Run: headless pygame with SDL's dummy video driver; simulated clock (each Clock.tick advances the game by its frame time, no real sleeping); random seed 0; keys injected as events and as key.get_pressed() state; no mouse input.
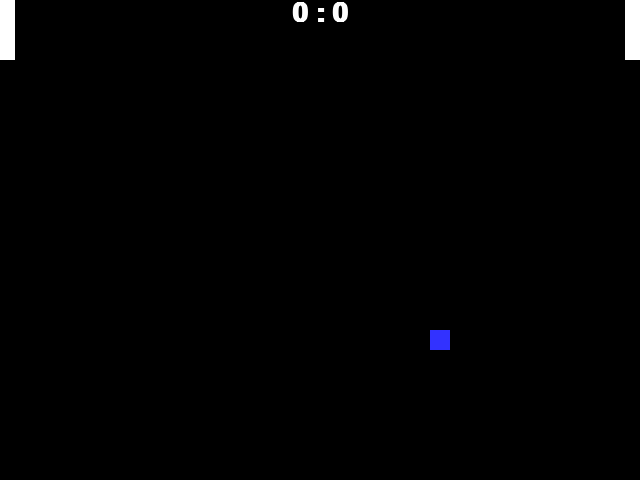
Frame 1 of 4 · flips 1–60 · no input
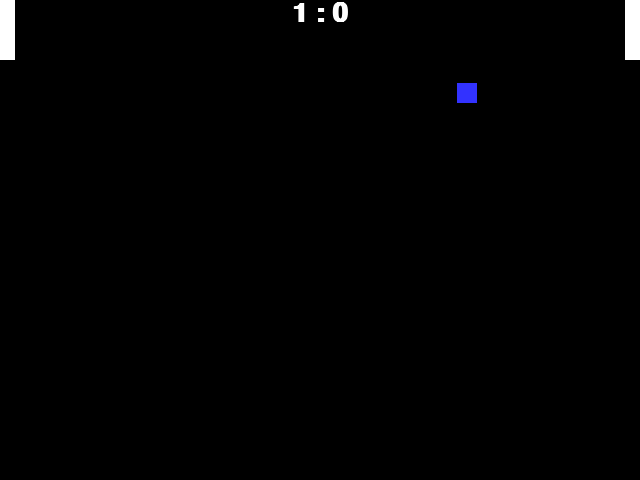
Frame 2 of 4 · flips 61–180 · tapped SPACE, RETURN · held RIGHT (→), D
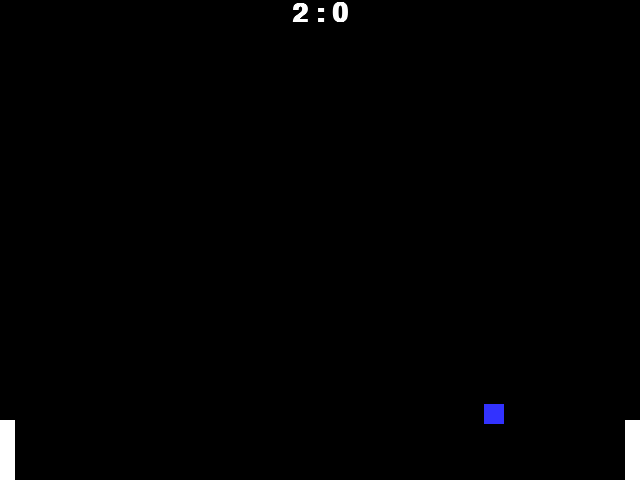
Frame 3 of 4 · flips 181–300 · held DOWN (↓), S
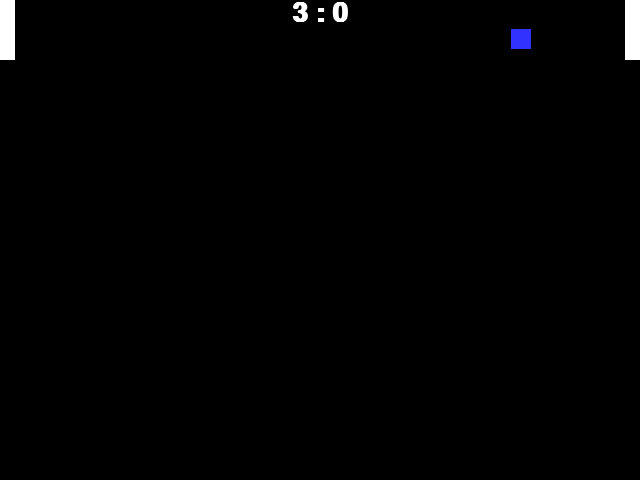
Frame 4 of 4 · flips 301–420 · held LEFT (←), A, UP (↑), W

The pygame program that drew these frames:

import pygame
# -- Global Constants

# -- Colours
BLACK = (0, 0, 0)
WHITE = (255, 255, 255)
BLUE = (50, 50, 255)
YELLOW = (255, 255, 0)

# -- Initialise PyGame
pygame.init()

# -- Blank Screen
size = (640, 480)

screen = pygame.display.set_mode(size)

# -- Title of new window/screen
pygame.display.set_caption("Pong")

# -- Exit game flag set to false
done = False

# -- Manages how fast screen refreshes
clock = pygame.time.Clock()

#ball and paddle sizes
ball_width = 20
paddle_width = 15
paddle_height = 60

#initial position of the ball
x_val = 250
y_val = 150

#direction of the ball on x & y axis
x_direction = 3
y_direction = 3

#initial position of the left paddle
x_pad_left = 0
y_pad_left = 0

#initial position of the right paddle
x_pad_right = size[0] - paddle_width
y_pad_right = 0

#user score
score_left = 0
score_right = 0

# -- Game Loop
while not done:
    # -- User input and controls
    for event in pygame.event.get():
        if event.type == pygame.QUIT:
            done = True
        # End If
    # End for

    ## - the up key or down key has been pressed
    keys = pygame.key.get_pressed()
    if keys[pygame.K_UP]:
        y_pad_left = y_pad_left - 5
        if y_pad_left < 0:
            y_pad_left = 0
        #end if
    #end if
    if keys[pygame.K_DOWN]:
        y_pad_left = y_pad_left + 5
        if y_pad_left > size[1] - 60:
            y_pad_left = size[1] - 60
        #end if
    #end if
    if keys[pygame.K_s]:
        y_pad_right = y_pad_right + 5
        if y_pad_right > size[1] - 60:
            y_pad_right = size[1] - 60
        #end if
    #end if
    if keys[pygame.K_w]:
        y_pad_right = y_pad_right - 5
        if y_pad_right < 0:
            y_pad_right = 0
        #end if
    #end if

    # -- Next event
    # -- Game logic goes after this comment

    #changing the direction of the ball once it hits the left paddle
    if x_val < paddle_width and y_val > y_pad_left and y_val < y_pad_left + 60:
        x_direction = x_direction * -1
    #end if

    #changing the direction of the ball once it hits the right paddle
    if x_val >= size[0] - ball_width - paddle_width and y_val > y_pad_right and y_val < y_pad_right + 60:
        x_direction = x_direction * -1
    #end if

    #getting the current coordinates of the ball
    x_val = x_val + x_direction
    y_val = y_val + y_direction

    if y_val > (size[1] - ball_width) or y_val < (0):
        y_direction = y_direction * -1
    #end if
    #if x_val > (size[0] - ball_width) or x_val < (0):
    #    x_direction = x_direction * -1
    #end if

    if x_val  > size[0]:
        score_left = score_left + 1
        x_val = size[0]/2 - ball_width/2
        y_val = size[1]/2 - ball_width/2
    elif x_val < 0 - ball_width:
        score_right = score_right + 1
        x_val = size[0]/2 - ball_width/2
        y_val = size[1]/2 - ball_width/2
        pygame.time.delay(3000)

    #condition which prevents the paddles to go off the screen
    if (x_pad_left > 0 and y_pad_left > 0) or (x_pad_right > size[0] and y_pad_right > 0):
        y_pad_left = 0
        x_pad_left = 0
    #end if
    # -- Screen background is BLACK
    screen.fill(BLACK)
    # -- Draw here
    pygame.draw.rect(screen, BLUE, (x_val, y_val, ball_width, ball_width)) #drawing the ball
    pygame.draw.rect(screen, WHITE, (x_pad_left, y_pad_left, paddle_width, paddle_height)) #drawing the left paddle
    pygame.draw.rect(screen, WHITE, (x_pad_right, y_pad_right, paddle_width, paddle_height)) #drawing the right paddle

    #font to use, size, bold, italics
    font = pygame.font.SysFont('Calibri', 40, True, False)
    #create the text - text value, anti-aliasing, color
    text = font.render(str(score_left) + " : " + str(score_right), True, WHITE)
    text_size = text.get_rect().width  # getting the size of the text rectangle - I'll use it later to center the text properly
    #put the text on the screen at a position in [ ]...
    screen.blit(text, [(size[0]/2) - (text_size/2), 0])

    # -- flip display to reveal new position of objects
    pygame.display.flip()
    # -- The clock ticks over
    clock.tick(60)
# End While - End of game loop
pygame.quit()
